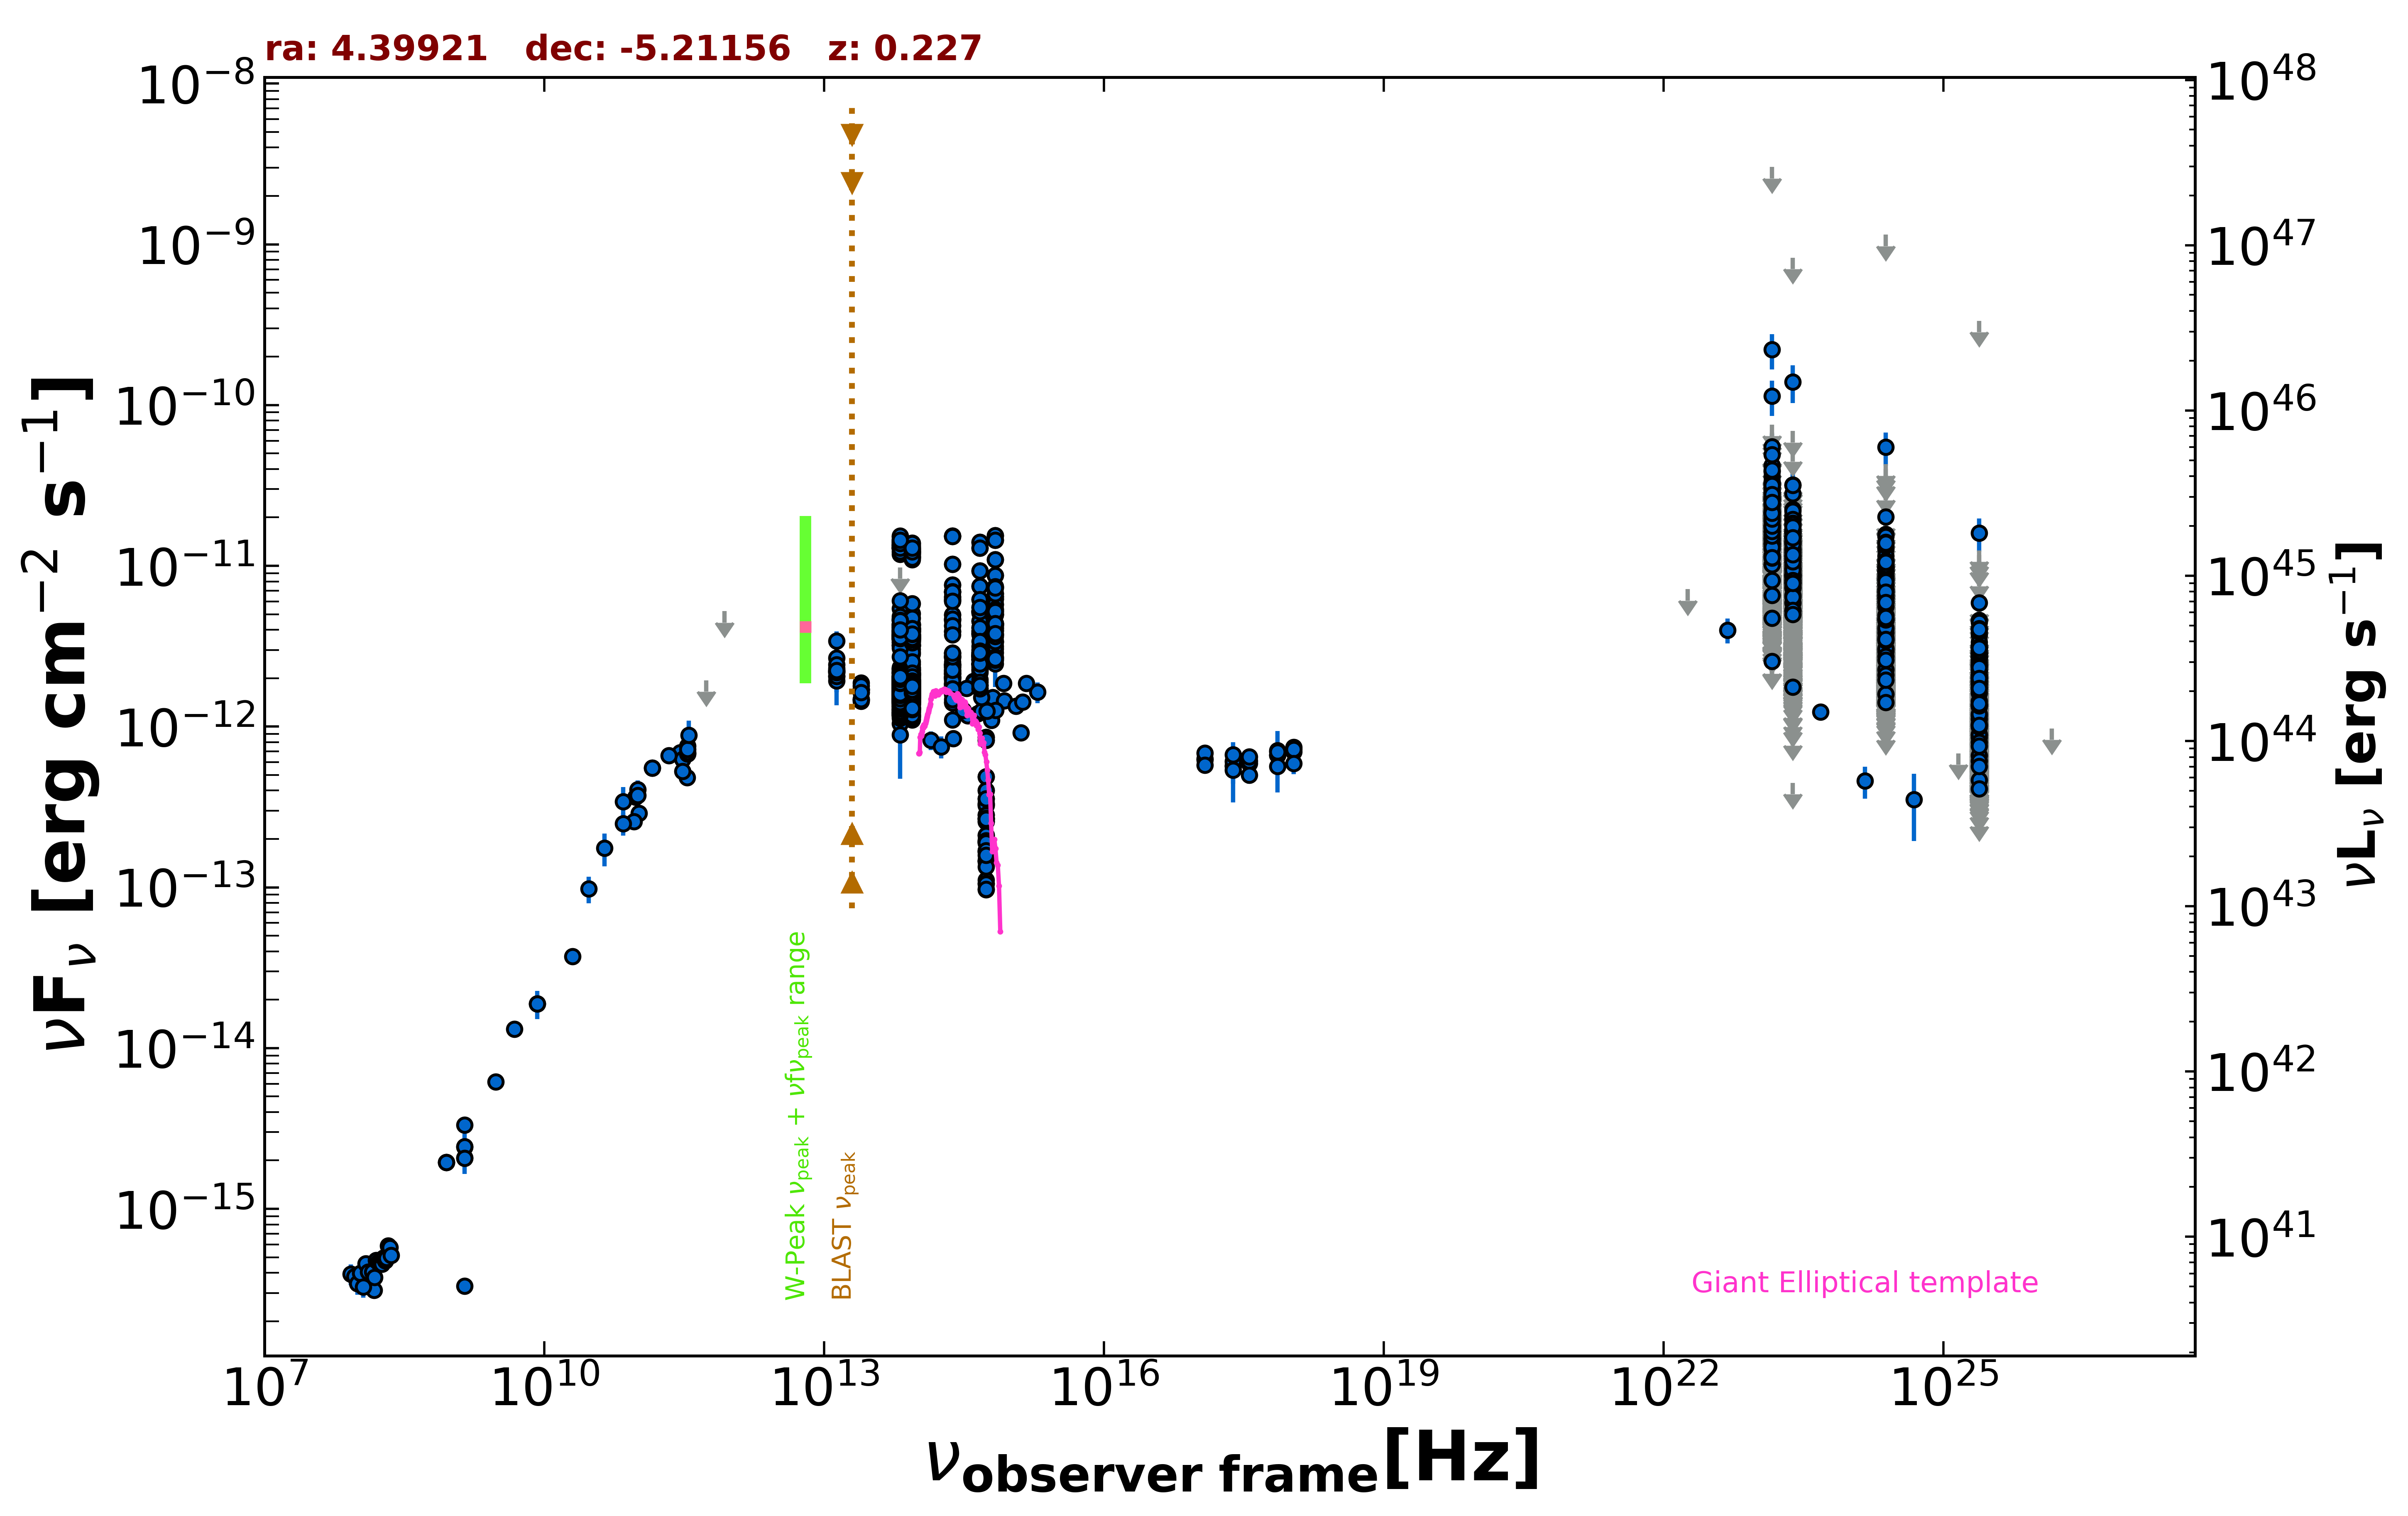

Values plotted in this chart, from the file beside it:
freq., flux, err_flux, MJD_start, MJD_end, flag, catalog, reference
1.400e+09, 3.301e-16, 4.800e-18, 55000, 55000, , FIRST, White et al. 1997  ApJ  475 479
1.400e+09, 2.074e-15, 5.000e-18, 55000, 55000, , FIRST, White et al. 1997  ApJ  475 479
1.400e+09, 2.429e-15, 7.300e-17, 55000, 55000, , NVSS, Condon et al. 1998  AJ  115  1693
8.870e+08, 1.951e-15, 1.415e-16, 55000, 55000, , RACS, Hale et al. 2021  PASA  38  e058
8.870e+08, 1.951e-15, 1.415e-16, 55000, 55000, , RACS, Hale et al. 2021  PASA  38  e058
8.870e+08, 1.951e-15, 1.415e-16, 55000, 55000, , RACS, Hale et al. 2021  PASA  38  e058
3.000e+09, 6.169e-15, 3.850e-17, 55000, 55000, , VLASSQL, Gordon et al. 2021  ApJS  255  30
2.418e+17, 5.692e-13, 2.311e-13, 55000, 55000, , XMMSL2, Saxton et al. 2008  A&A  480  611
7.253e+17, 6.640e-13, 2.748e-13, 55000, 55000, , XMMSL2, Saxton et al. 2008  A&A  480  611
2.418e+17, 5.696e-13, 1.286e-13, 55000, 55000, , RASS, Boller et al. 2016  A&A  103  1
2.418e+17, 6.064e-13, 3.860e-14, 55149, 55753, , 1OUSX, Giommi et al. in preparation
1.209e+17, 6.216e-13, 3.880e-14, 55149, 55753, , 1OUSX, Giommi et al. in preparation
3.627e+17, 5.912e-13, 3.840e-14, 55149, 55753, , 1OUSX, Giommi et al. in preparation
7.253e+17, 6.627e-13, 2.655e-14, 55149, 55753, , 1OUSX, Giommi et al. in preparation
1.088e+18, 6.969e-13, 5.520e-14, 55149, 55753, , 1OUSX, Giommi et al. in preparation
7.253e+17, 7.086e-13, 2.960e-14, 55000, 55000, , 2SXPS, Evans et al. 2020  ApJS  247  54
1.209e+17, 6.306e-13, 4.150e-14, 55000, 55000, , 2SXPS, Evans et al. 2020  ApJS  247  54
3.627e+17, 6.122e-13, 4.340e-14, 55000, 55000, , 2SXPS, Evans et al. 2020  ApJS  247  54
1.088e+18, 7.424e-13, 6.560e-14, 55000, 55000, , 2SXPS, Evans et al. 2020  ApJS  247  54
1.500e+08, 3.124e-16, 3.150e-17, 55000, 55000, , TGSS150, Intema et al. 2017  A&A  598  A781
2.000e+10, 3.720e-14, 1.800e-15, 55000, 55000, , AT20G, Murphy et al. 2010  MNRAS  402  2403
8.400e+09, 1.892e-14, 0.000e+00, 55000, 55000, , CRATES, Healey et al. 2007  ApJS  171  61
1.400e+09, 3.332e-15, 0.000e+00, 55000, 55000, , NORTH20, White and Becker  1992  ApJS  79  331
4.800e+09, 1.315e-14, 8.650e-16, 55000, 55000, , PMN, Griffith et al. 1993-1996  VizieR  VIII/…
2.850e+11, 6.897e-13, 5.700e-14, 56949, 56949, , ALMA, Bonato et al. 2019  MNRAS  485  1188
9.506e+10, 3.650e-13, 3.805e-14, 56949, 56949, , ALMA, Bonato et al. 2019  MNRAS  485  1188
1.035e+11, 2.898e-13, 1.030e-14, 57450, 57450, , ALMA, Bonato et al. 2019  MNRAS  485  1188
9.150e+10, 2.562e-13, 9.100e-15, 57450, 57450, , ALMA, Bonato et al. 2019  MNRAS  485  1188
3.435e+11, 7.557e-13, 3.430e-14, 57450, 57450, , ALMA, Bonato et al. 2019  MNRAS  485  1188
3.034e+11, 6.281e-13, 3.155e-14, 57510, 57510, , ALMA, Bonato et al. 2019  MNRAS  485  1188
3.413e+11, 4.823e-13, 2.420e-14, 57543, 57543, , ALMA, Bonato et al. 2019  MNRAS  485  1188
3.034e+11, 5.270e-13, 2.640e-14, 57641, 57641, , ALMA, Bonato et al. 2019  MNRAS  485  1188
3.435e+11, 6.794e-13, 3.400e-14, 57672, 57672, , ALMA, Bonato et al. 2019  MNRAS  485  1188
3.435e+11, 6.760e-13, 3.370e-14, 57672, 57672, , ALMA, Bonato et al. 2019  MNRAS  485  1188
3.435e+11, 6.932e-13, 3.470e-14, 57673, 57673, , ALMA, Bonato et al. 2019  MNRAS  485  1188
3.435e+11, 7.237e-13, 3.605e-14, 57674, 57674, , ALMA, Bonato et al. 2019  MNRAS  485  1188
1.000e+11, 4.067e-13, 5.445e-14, 55000, 55000, , PCCS2100, GHz The Planck Collaboration 2018  A&A  …
1.430e+11, 5.511e-13, 5.665e-14, 55000, 55000, , PCCS2143, GHz The Planck Collaboration 2018  A&A  …
7.000e+10, 3.416e-13, 7.790e-14, 55000, 55000, , PCCS2, 70 GHz The Planck Collaboration 2018  A&…
3.000e+10, 9.779e-14, 1.829e-14, 55000, 55000, , PCNT, The Planck Collaboration 2018  A&A  619 …
4.400e+10, 1.753e-13, 4.060e-14, 55000, 55000, , PCNT, The Planck Collaboration 2018  A&A  619 …
7.000e+10, 2.497e-13, 3.965e-14, 55000, 55000, , PCNT, The Planck Collaboration 2018  A&A  619 …
1.000e+11, 3.743e-13, 3.045e-14, 55000, 55000, , PCNT, The Planck Collaboration 2018  A&A  619 …
1.430e+11, 5.523e-13, 4.705e-14, 55000, 55000, , PCNT, The Planck Collaboration 2018  A&A  619 …
2.170e+11, 6.614e-13, 7.445e-14, 55000, 55000, , PCNT, The Planck Collaboration 2018  A&A  619 …
3.530e+11, 8.839e-13, 2.079e-13, 55000, 55000, , PCNT, The Planck Collaboration 2018  A&A  619 …
5.450e+11, 1.943e-12, 0.000e+00, 55000, 55000, UL, PCNT, The Planck Collaboration 2018  A&A  619 …
8.570e+11, 5.220e-12, 0.000e+00, 55000, 55000, UL, PCNT, The Planck Collaboration 2018  A&A  619 …
1.389e+14, 8.236e-13, 1.118e-13, 55000, 55000, , 2MASS, Skrutskie et al. 2006  AJ  131  1163
1.804e+14, 7.497e-13, 1.172e-13, 55000, 55000, , 2MASS, Skrutskie et al. 2006  AJ  131  1163
2.427e+14, 8.442e-13, 9.895e-14, 55000, 55000, , 2MASS, Skrutskie et al. 2006  AJ  131  1163
8.817e+13, 2.253e-12, 4.500e-15, 55000, 55000, , UNWISE, Schlafly et al. 2019  ApJS  240  30
6.517e+13, 2.224e-12, 6.000e-15, 55000, 55000, , UNWISE, Schlafly et al. 2019  ApJS  240  30
8.817e+13, 1.730e-12, 3.850e-14, 55000, 55000, , WISE, Wright et al. 2010  AJ  140  1868
6.517e+13, 1.912e-12, 3.900e-14, 55000, 55000, , WISE, Wright et al. 2010  AJ  140  1868
2.498e+13, 1.634e-12, 5.450e-14, 55000, 55000, , WISE, Wright et al. 2010  AJ  140  1868
1.363e+13, 2.303e-12, 1.785e-13, 55000, 55000, , WISE, Wright et al. 2010  AJ  140  1868
8.817e+13, 3.605e-12, 8.300e-14, 56647, 56647, , NEOWISE, Mainzer et al. 2014  ApJ  792  30
6.517e+13, 3.537e-12, 1.110e-13, 56647, 56647, , NEOWISE, Mainzer et al. 2014  ApJ  792  30
8.817e+13, 3.891e-12, 8.250e-14, 56647, 56647, , NEOWISE, Mainzer et al. 2014  ApJ  792  30
... 3,041 more rows
